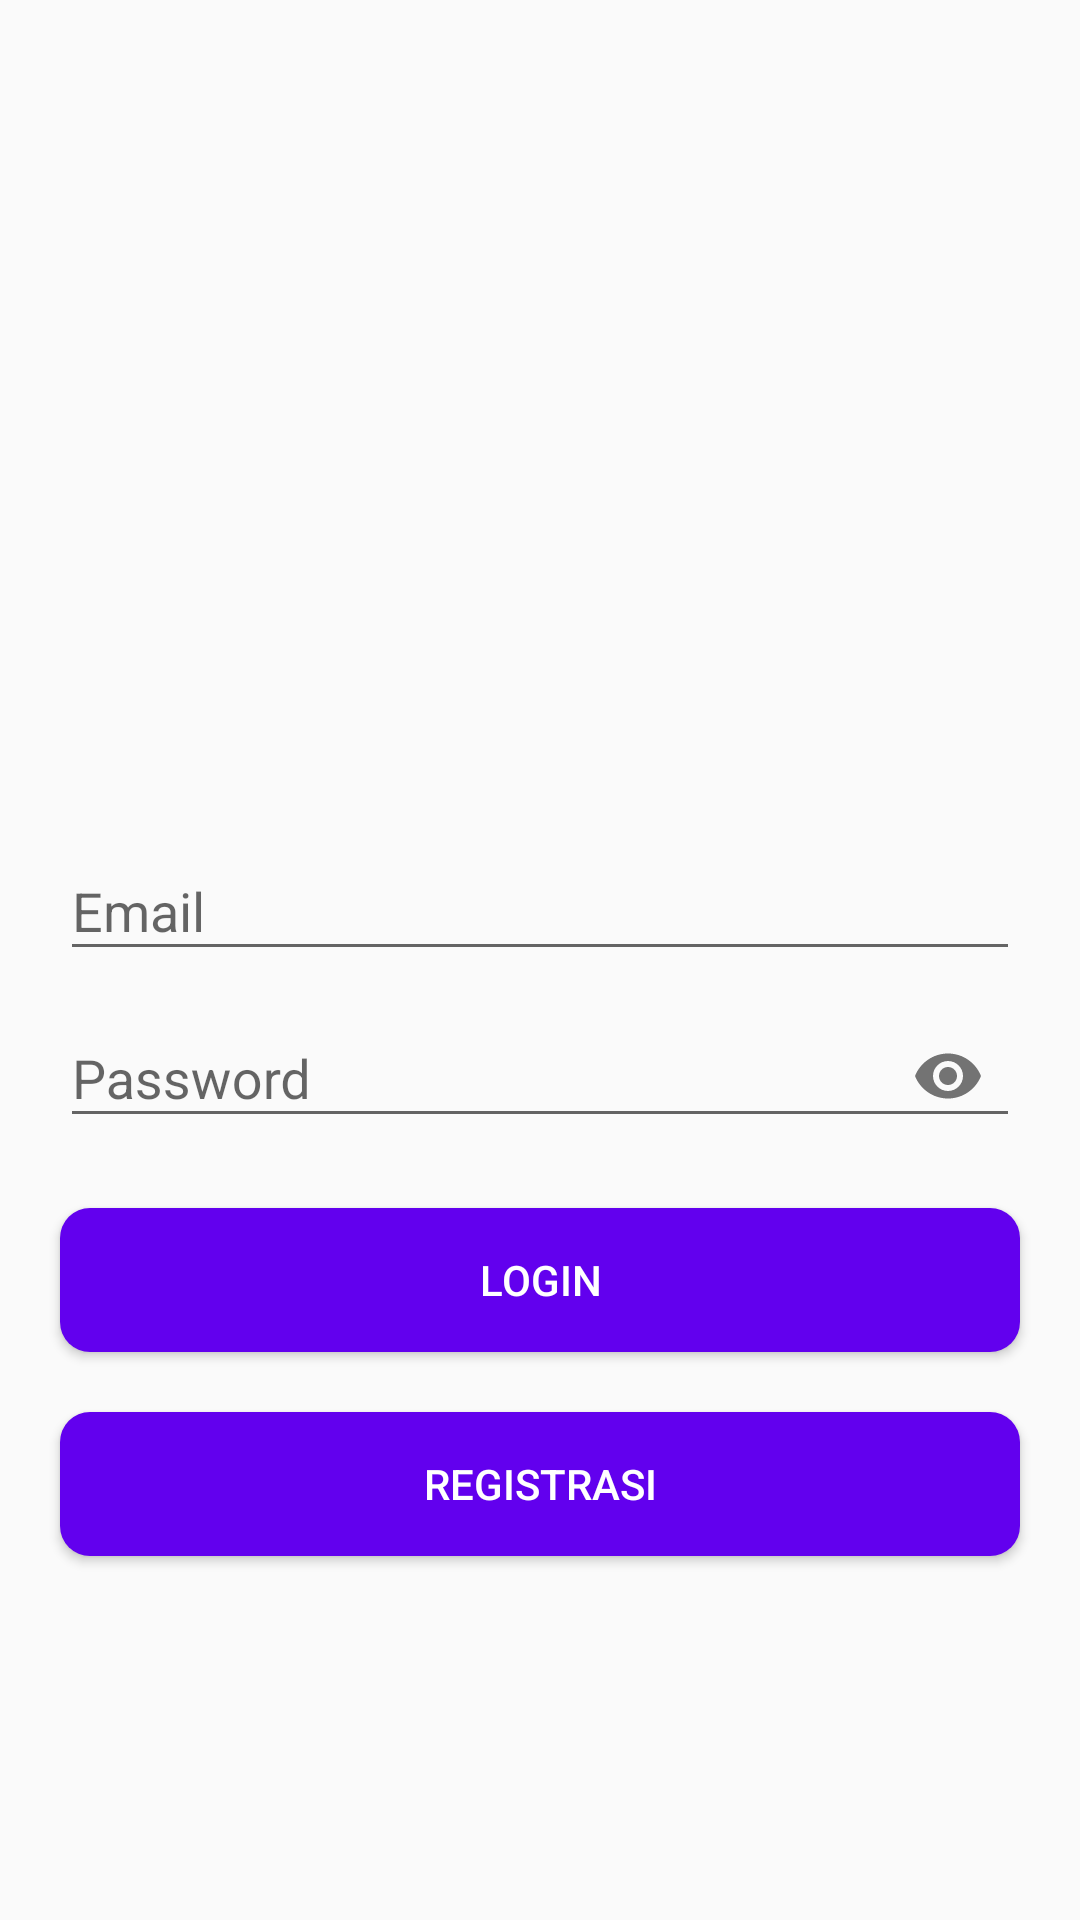

Android layout source for this screen:
<!-- AndroidManifest.xml: application theme AppTheme -->
<!-- res/layout/activity_main.xml -->
<?xml version="1.0" encoding="utf-8"?>
<LinearLayout
    android:orientation="vertical"
    xmlns:android="http://schemas.android.com/apk/res/android"
    xmlns:app="http://schemas.android.com/apk/res-auto"
    xmlns:tools="http://schemas.android.com/tools"
    android:layout_width="match_parent"
    android:layout_height="match_parent"
    android:gravity="center"
    tools:context=".MainActivity">

    <ImageView
        android:layout_width="100dp"
        android:layout_height="100dp"
        android:layout_marginBottom="50dp"
        android:src="@mipmap/bicycle"/>

    <com.google.android.material.textfield.TextInputLayout
        android:layout_marginHorizontal="20dp"
        android:layout_width="match_parent"
        android:layout_height="wrap_content">

        <EditText
            android:layout_width="match_parent"
            android:layout_height="wrap_content"
            android:id="@+id/txtEmail"
            android:inputType="textEmailAddress"
            android:hint="Email" />

    </com.google.android.material.textfield.TextInputLayout>

    <com.google.android.material.textfield.TextInputLayout
        android:layout_marginHorizontal="20dp"
        android:layout_width="match_parent"
        android:layout_height="wrap_content"
        app:passwordToggleEnabled="true">

        <EditText
            android:layout_width="match_parent"
            android:layout_height="wrap_content"
            android:id="@+id/etPassword"
            android:inputType="textPassword"
            android:hint="Password"/>

    </com.google.android.material.textfield.TextInputLayout>

    <Button
        android:layout_marginTop="20dp"
        android:id="@+id/btnLogin"
        android:text="Login"
        android:textColor="@android:color/white"
        android:layout_marginHorizontal="20dp"
        android:background="@drawable/button"
        android:layout_width="match_parent"
        android:layout_height="wrap_content"/>
    <Button
        android:layout_marginTop="20dp"
        android:id="@+id/btnRegister"
        android:text="Registrasi"
        android:textColor="@android:color/white"
        android:layout_marginHorizontal="20dp"
        android:background="@drawable/button"
        android:layout_width="match_parent"
        android:layout_height="wrap_content"/>

</LinearLayout>
<!-- resources referenced by this layout -->
<resources>
  <!-- drawable button (drawable) -->
  <?xml version="1.0" encoding="utf-8"?>
  <shape xmlns:android="http://schemas.android.com/apk/res/android"
      android:shape="rectangle">
  
      <solid
          android:color="@color/colorPrimary"/>
  
      <corners
          android:radius="10dp" />
  
  </shape>
  <style name="AppTheme" parent="Theme.AppCompat.Light.DarkActionBar">
          
          <item name="colorPrimary">@color/colorPrimary</item>
          <item name="colorPrimaryDark">@color/colorPrimaryDark</item>
          <item name="colorAccent">#000000</item>
      </style>
  <!-- not gathered from this repository: default colours our renderer supplied (Android Studio template values) -->
  <color name="colorPrimary">#FF6200EE</color>
  <color name="colorPrimaryDark">#FF3700B3</color>
</resources>
